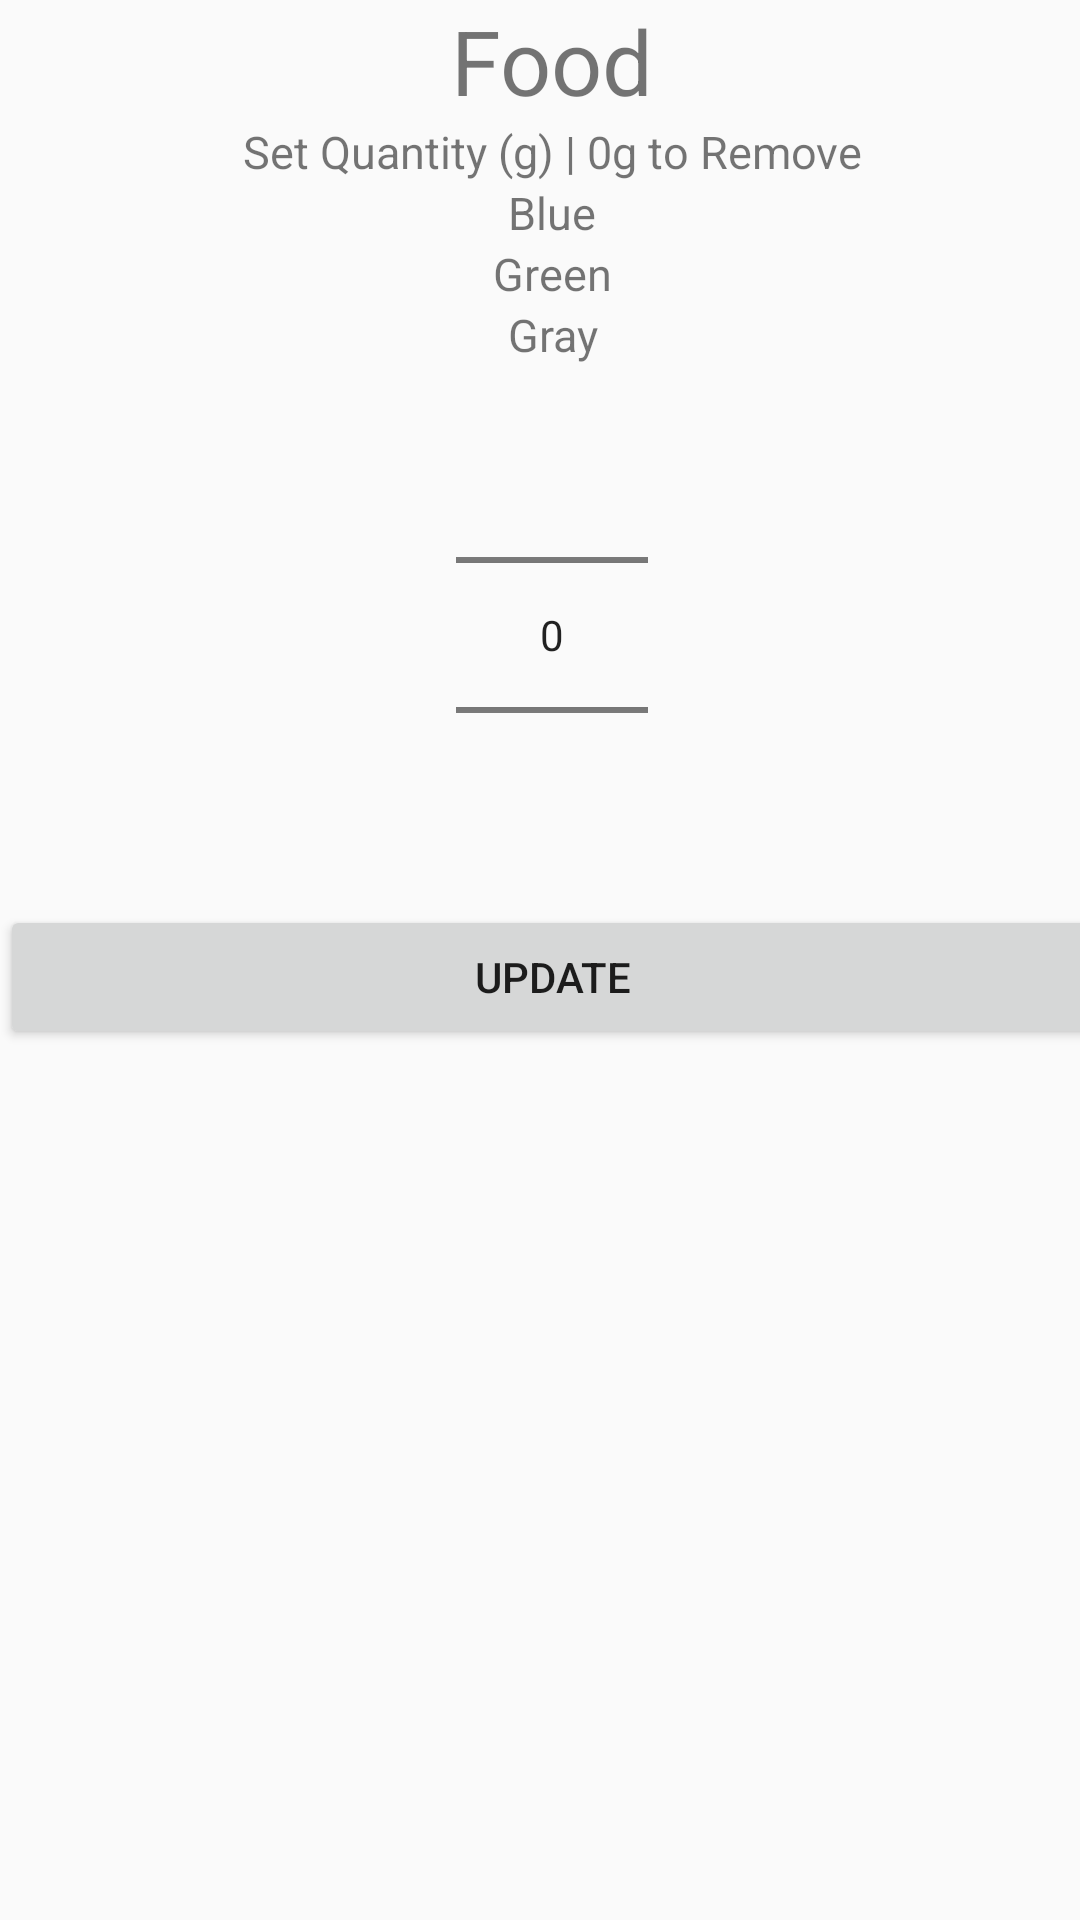

Android layout source for this screen:
<!-- AndroidManifest.xml: application theme AppTheme -->
<!-- res/layout/content_info.xml -->
<?xml version="1.0" encoding="utf-8"?>
<android.support.constraint.ConstraintLayout xmlns:android="http://schemas.android.com/apk/res/android"
    xmlns:app="http://schemas.android.com/apk/res-auto"
    xmlns:tools="http://schemas.android.com/tools"
    android:layout_width="match_parent"
    android:layout_height="match_parent"
    app:layout_behavior="@string/appbar_scrolling_view_behavior"
    tools:context="park.spartahacktutorapp.InfoActivity"
    tools:showIn="@layout/activity_info">
    <LinearLayout
        android:id="@+id/listing_layout"
        android:layout_width="368dp"
        android:layout_height="wrap_content"
        android:orientation="vertical">
        <TextView
            android:layout_width="match_parent"
            android:layout_height="wrap_content"
            android:text="Food"
            android:textSize="30dp"
            android:layout_gravity="center"
            android:gravity="center"
            android:id="@+id/info_food"
            />
        <TextView
            android:layout_width="match_parent"
            android:layout_height="wrap_content"
            android:text="Set Quantity (g) | 0g to Remove"
            android:textSize="15dp"
            android:layout_gravity="center"
            android:gravity="center"
            android:id="@+id/info_help"
            />
        <TextView
            android:layout_width="match_parent"
            android:layout_height="wrap_content"
            android:text="Blue"
            android:textSize="15dp"
            android:layout_gravity="center"
            android:gravity="center"
            android:id="@+id/info_blue"
            />
        <TextView
            android:layout_width="match_parent"
            android:layout_height="wrap_content"
            android:text="Green"
            android:textSize="15dp"
            android:layout_gravity="center"
            android:gravity="center"
            android:id="@+id/info_green"
            />
        <TextView
            android:layout_width="match_parent"
            android:layout_height="wrap_content"
            android:text="Gray"
            android:textSize="15dp"
            android:layout_gravity="center"
            android:gravity="center"
            android:id="@+id/info_gray"
            />
        <NumberPicker
            android:layout_width="wrap_content"
            android:layout_height="wrap_content"
            android:layout_gravity="center"
            android:gravity="center"
            android:id="@+id/picker"
            >
        </NumberPicker>
        <Button
            android:layout_width="match_parent"
            android:layout_height="wrap_content"
            android:id="@+id/info_button"
            android:text="Update"/>

    </LinearLayout>

</android.support.constraint.ConstraintLayout>
<!-- res/layout/activity_info.xml (included above) -->
<?xml version="1.0" encoding="utf-8"?>
<android.support.design.widget.CoordinatorLayout xmlns:android="http://schemas.android.com/apk/res/android"
    xmlns:app="http://schemas.android.com/apk/res-auto"
    xmlns:tools="http://schemas.android.com/tools"
    android:layout_width="match_parent"
    android:layout_height="match_parent"
    tools:context="park.spartahacktutorapp.InfoActivity">

    <android.support.design.widget.AppBarLayout
        android:layout_width="match_parent"
        android:layout_height="wrap_content"
        android:theme="@style/AppTheme.AppBarOverlay">

        <android.support.v7.widget.Toolbar
            android:id="@+id/toolbar"
            android:layout_width="match_parent"
            android:layout_height="?attr/actionBarSize"
            android:background="?attr/colorPrimary"
            app:popupTheme="@style/AppTheme.PopupOverlay" />

    </android.support.design.widget.AppBarLayout>

    <include layout="@layout/content_info" />



</android.support.design.widget.CoordinatorLayout>
<!-- resources referenced by this layout -->
<resources>
  <style name="AppTheme.AppBarOverlay" parent="ThemeOverlay.AppCompat.Dark.ActionBar" />
  <style name="AppTheme.PopupOverlay" parent="ThemeOverlay.AppCompat.Light" />
  <style name="AppTheme" parent="Theme.AppCompat.Light.DarkActionBar">
          
          <item name="colorPrimary">@color/colorPrimary</item>
          <item name="colorPrimaryDark">@color/colorPrimaryDark</item>
          <item name="colorAccent">@color/colorAccent</item>
      </style>
  <color name="colorPrimary">#E65733</color>
  <color name="colorPrimaryDark">#1E141E</color>
  <color name="colorAccent">#b6e1f6</color>
</resources>
